Image classification data set "radiology_images" (santhosh-25171/Oncology-treatment on GitHub). Class labels (2): nodule lesion, normal tissue.

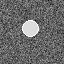
Label: nodule lesion

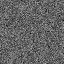
Label: normal tissue

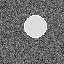
Label: nodule lesion

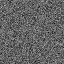
Label: normal tissue

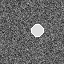
Label: nodule lesion

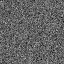
Label: normal tissue
